5-way image classification set "data" from GitHub (Slightsmile/Gallblader-Cancer-Detection-DL); label vocabulary: abn, bmt, malg, nml, stn.

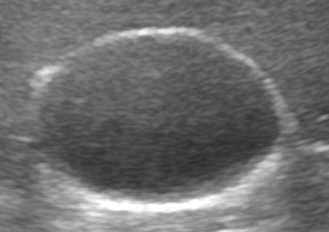
Label: nml

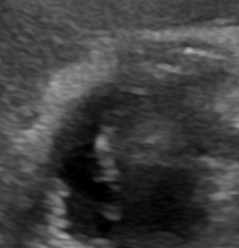
Label: abn

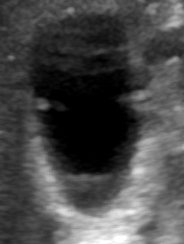
Label: abn

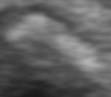
Label: stn

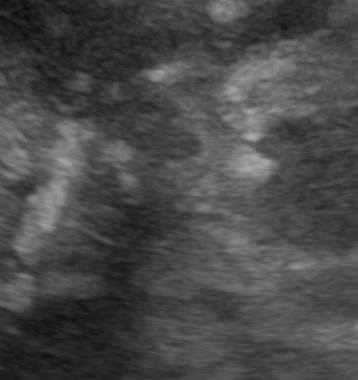
Label: malg

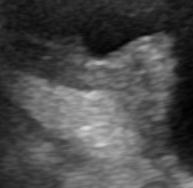
Label: malg
